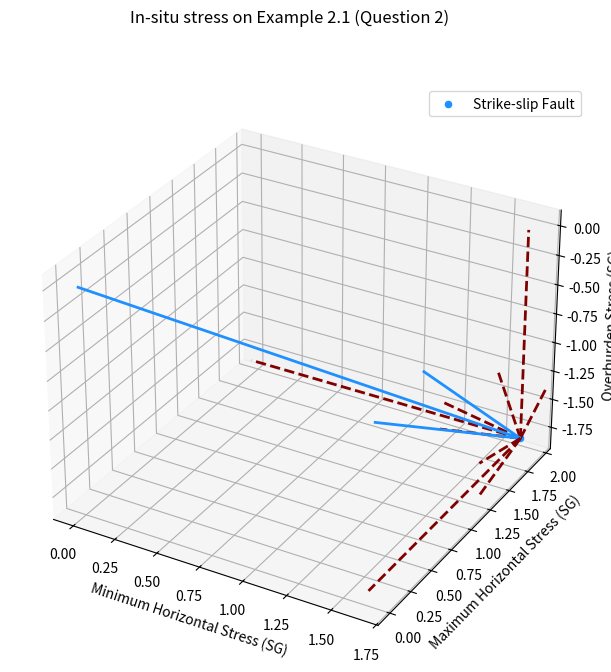

Generate this figure with matplotlib:
import matplotlib.pyplot as plt
import matplotlib.colors as mcolors

fig = plt.figure()
fig.set_size_inches(7.5, 7.5)
fig.suptitle("In-situ stress on Example 2.1 (Question 2)")
ax = fig.add_subplot(projection='3d')

# STRIKE-SLIP STRESS STATE
# vertical stress
sigma_v = 1.81 * -1 # acuan stress vertical ke bawah
                    ## karena batuan mengalami kompaksi

# horizontal stress
sigma_h_min = 1.64
sigma_h_max = 1.92

# add scatter (dot) plot into every single sigma
## to get the geological stress state
ax.quiver(0, sigma_h_max, sigma_v, sigma_h_min, 0, 0, color=mcolors.CSS4_COLORS["maroon"], linewidths=2, linestyle="dashed")
ax.quiver(sigma_h_min, 0, sigma_v, 0, sigma_h_max, 0, color=mcolors.CSS4_COLORS["maroon"], linewidths=2, linestyle="dashed")
ax.quiver(sigma_h_min, sigma_h_max, 0, 0, 0, sigma_v, color=mcolors.CSS4_COLORS["maroon"], linewidths=2, linestyle="dashed")

ax.scatter(sigma_h_min, sigma_h_max, sigma_v, label="Strike-slip Fault", color=mcolors.CSS4_COLORS["dodgerblue"])
ax.quiver(0, 0, 0, sigma_h_min, sigma_h_max, sigma_v, color=mcolors.CSS4_COLORS["dodgerblue"], linewidths=2)

ax.set_xlabel('Minimum Horizontal Stress (SG)')
ax.set_ylabel('Maximum Horizontal Stress (SG)')
ax.set_zlabel('Overburden Stress (SG)')

ax.legend()

plt.show()